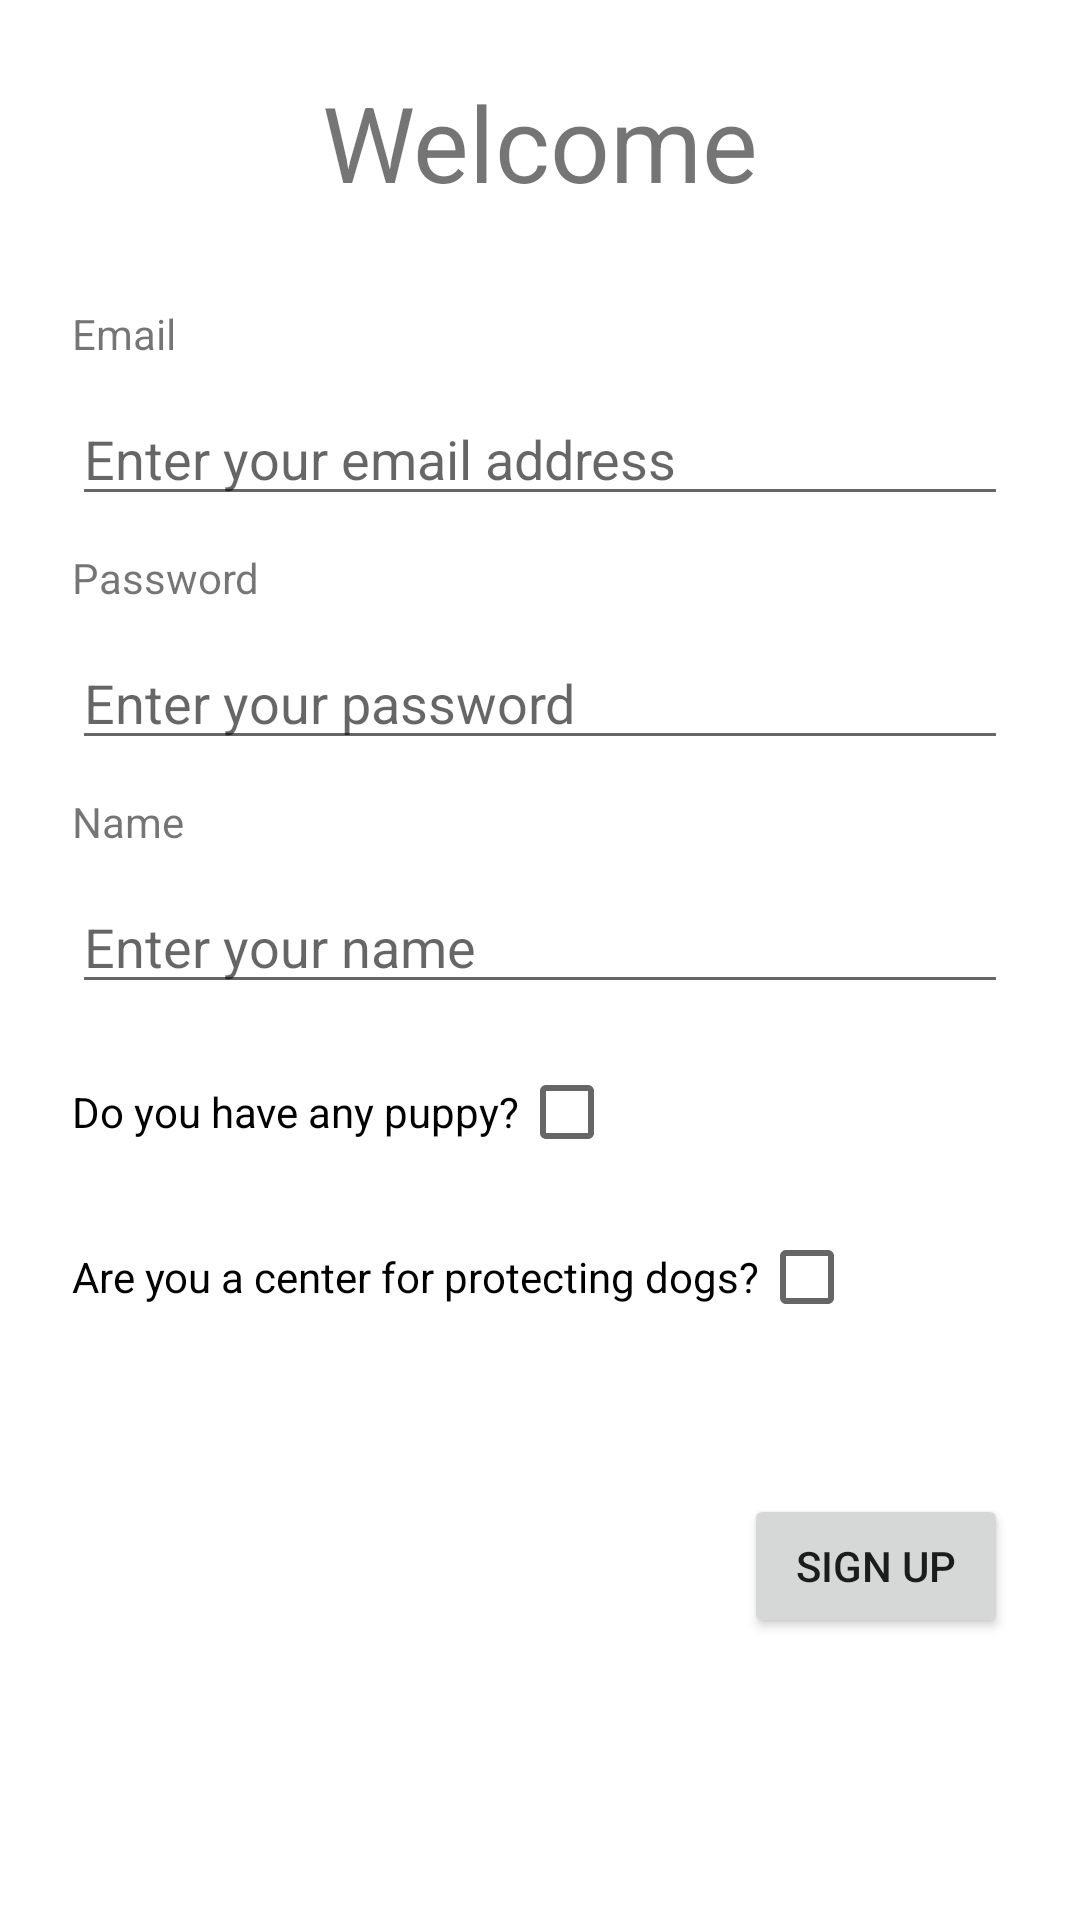

Write the Android layout XML for this screen, with the resource values it uses.
<!-- AndroidManifest.xml: application theme Theme.Mungmung -->
<!-- res/layout/fragment_signup.xml -->
<?xml version="1.0" encoding="utf-8"?>
<androidx.constraintlayout.widget.ConstraintLayout xmlns:android="http://schemas.android.com/apk/res/android"
    xmlns:tools="http://schemas.android.com/tools"
    xmlns:app="http://schemas.android.com/apk/res-auto"
    android:layout_width="match_parent"
    android:layout_height="match_parent"
    android:paddingLeft="@dimen/fragment_horizontal_margin"
    android:paddingTop="@dimen/fragment_vertical_margin"
    android:paddingRight="@dimen/fragment_horizontal_margin"
    android:paddingBottom="@dimen/fragment_vertical_margin"
    tools:context=".ui.signup.SignupFragment">

    <TextView
        android:id="@+id/welcome"
        android:layout_width="wrap_content"
        android:layout_height="wrap_content"
        android:text="@string/top_welcome"
        android:textSize="35sp"
        android:layout_gravity="center"
        android:layout_marginTop="24dp"
        app:layout_constraintEnd_toEndOf="parent"
        app:layout_constraintStart_toStartOf="parent"
        app:layout_constraintTop_toTopOf="parent" />

    <TextView
        android:id="@+id/txt_email"
        android:layout_width="wrap_content"
        android:layout_height="wrap_content"
        android:text="@string/email"
        android:layout_marginStart="24dp"
        android:layout_marginBottom="10dp"
        app:layout_constraintLeft_toLeftOf="parent"
        app:layout_constraintBottom_toTopOf="@+id/signup_email"/>


    <EditText
        android:id="@+id/signup_email"
        android:layout_width="0dp"
        android:layout_height="wrap_content"
        android:layout_marginStart="24dp"
        android:layout_marginTop="60dp"
        android:layout_marginEnd="24dp"
        android:hint="@string/prompt_email"
        android:inputType="textEmailAddress"
        android:selectAllOnFocus="true"
        app:layout_constraintEnd_toEndOf="parent"
        app:layout_constraintStart_toStartOf="parent"
        app:layout_constraintTop_toBottomOf="@id/welcome" />


    <TextView
        android:id="@+id/txt_password"
        android:layout_width="wrap_content"
        android:layout_height="wrap_content"
        android:text="@string/password"
        android:layout_marginStart="24dp"
        android:layout_marginBottom="10dp"
        app:layout_constraintLeft_toLeftOf="parent"
        app:layout_constraintBottom_toTopOf="@+id/signup_password"/>


    <EditText
        android:id="@+id/signup_password"
        android:layout_width="0dp"
        android:layout_height="wrap_content"
        android:layout_marginStart="24dp"
        android:layout_marginTop="40dp"
        android:layout_marginEnd="24dp"
        android:hint="@string/prompt_password"
        android:inputType="textPassword"
        android:selectAllOnFocus="true"
        app:layout_constraintEnd_toEndOf="parent"
        app:layout_constraintStart_toStartOf="parent"
        app:layout_constraintTop_toBottomOf="@+id/signup_email" />

    <TextView
        android:id="@+id/txt_name"
        android:layout_width="wrap_content"
        android:layout_height="wrap_content"
        android:text="@string/name"
        android:layout_marginStart="24dp"
        android:layout_marginBottom="10dp"
        app:layout_constraintLeft_toLeftOf="parent"
        app:layout_constraintBottom_toTopOf="@+id/signup_name"/>


    <EditText
        android:id="@+id/signup_name"
        android:layout_width="0dp"
        android:layout_height="wrap_content"
        android:layout_marginStart="24dp"
        android:layout_marginTop="40dp"
        android:layout_marginEnd="24dp"
        android:hint="@string/prompt_name"
        android:inputType="text"
        android:selectAllOnFocus="true"
        app:layout_constraintEnd_toEndOf="parent"
        app:layout_constraintStart_toStartOf="parent"
        app:layout_constraintTop_toBottomOf="@+id/signup_password" />

    <CheckBox
        android:id="@+id/check_puppy"
        android:layout_width="wrap_content"
        android:layout_height="wrap_content"
        android:text="@string/check_puppy"
        android:button="@null"
        android:drawableRight="?android:attr/listChoiceIndicatorMultiple"
        android:layout_marginLeft="24dp"
        android:layout_marginTop="12dp"
        app:layout_constraintTop_toBottomOf="@+id/signup_name"
        app:layout_constraintLeft_toLeftOf="parent"/>


    <CheckBox
        android:id="@+id/check_center"
        android:layout_width="wrap_content"
        android:layout_height="wrap_content"
        android:text="@string/check_center"
        android:button="@null"
        android:drawableRight="?android:attr/listChoiceIndicatorMultiple"
        android:layout_marginLeft="24dp"
        android:layout_marginTop="7dp"
        app:layout_constraintTop_toBottomOf="@+id/check_puppy"
        app:layout_constraintLeft_toLeftOf="parent"/>

    <Button
        android:id="@+id/btn_signup"
        android:layout_width="wrap_content"
        android:layout_height="wrap_content"
        android:layout_marginStart="48dp"
        android:layout_marginTop="25dp"
        android:text="@string/action_sign_up"
        android:layout_marginRight="24dp"
        app:layout_constraintBottom_toBottomOf="parent"
        app:layout_constraintRight_toRightOf="parent"
        app:layout_constraintTop_toBottomOf="@+id/check_center"
        app:layout_constraintVertical_bias="0.2" />



    <ProgressBar
        android:id="@+id/loading"
        android:layout_width="wrap_content"
        android:layout_height="wrap_content"
        android:layout_gravity="center"
        android:layout_marginStart="32dp"
        android:layout_marginTop="64dp"
        android:layout_marginEnd="32dp"
        android:layout_marginBottom="64dp"
        android:visibility="gone"
        app:layout_constraintBottom_toBottomOf="parent"
        app:layout_constraintEnd_toEndOf="@+id/signup_name"
        app:layout_constraintStart_toStartOf="@+id/signup_name"
        app:layout_constraintTop_toTopOf="parent"
        app:layout_constraintVertical_bias="0.3" />


</androidx.constraintlayout.widget.ConstraintLayout>
<!-- resources referenced by this layout -->
<resources>
  <string name="action_sign_up">Sign up</string>
  <string name="check_center">Are you a center for protecting dogs?</string>
  <string name="check_puppy">Do you have any puppy?</string>
  <string name="email">Email</string>
  <string name="name">Name</string>
  <string name="password">Password</string>
  <string name="prompt_email">Enter your email address</string>
  <string name="prompt_name">Enter your name</string>
  <string name="prompt_password">Enter your password</string>
  <string name="top_welcome">Welcome</string>
  <style name="Theme.Mungmung" parent="Theme.MaterialComponents.DayNight.DarkActionBar">
          
          <item name="colorPrimary">@color/purple_500</item>
          <item name="colorPrimaryVariant">@color/purple_700</item>
          <item name="colorOnPrimary">@color/white</item>
          
          <item name="colorSecondary">@color/teal_200</item>
          <item name="colorSecondaryVariant">@color/teal_700</item>
          <item name="colorOnSecondary">@color/black</item>
          
          <item name="android:statusBarColor" tools:targetApi="l">?attr/colorPrimaryVariant</item>
          
      </style>
  <!-- not gathered from this repository: default colours our renderer supplied (Android Studio template values) -->
  <color name="purple_500">#FF6200EE</color>
  <color name="purple_700">#FF3700B3</color>
  <color name="teal_200">#FF03DAC5</color>
  <color name="teal_700">#FF018786</color>
  <color name="black">#FF000000</color>
  <color name="white">#FFFFFFFF</color>
</resources>
